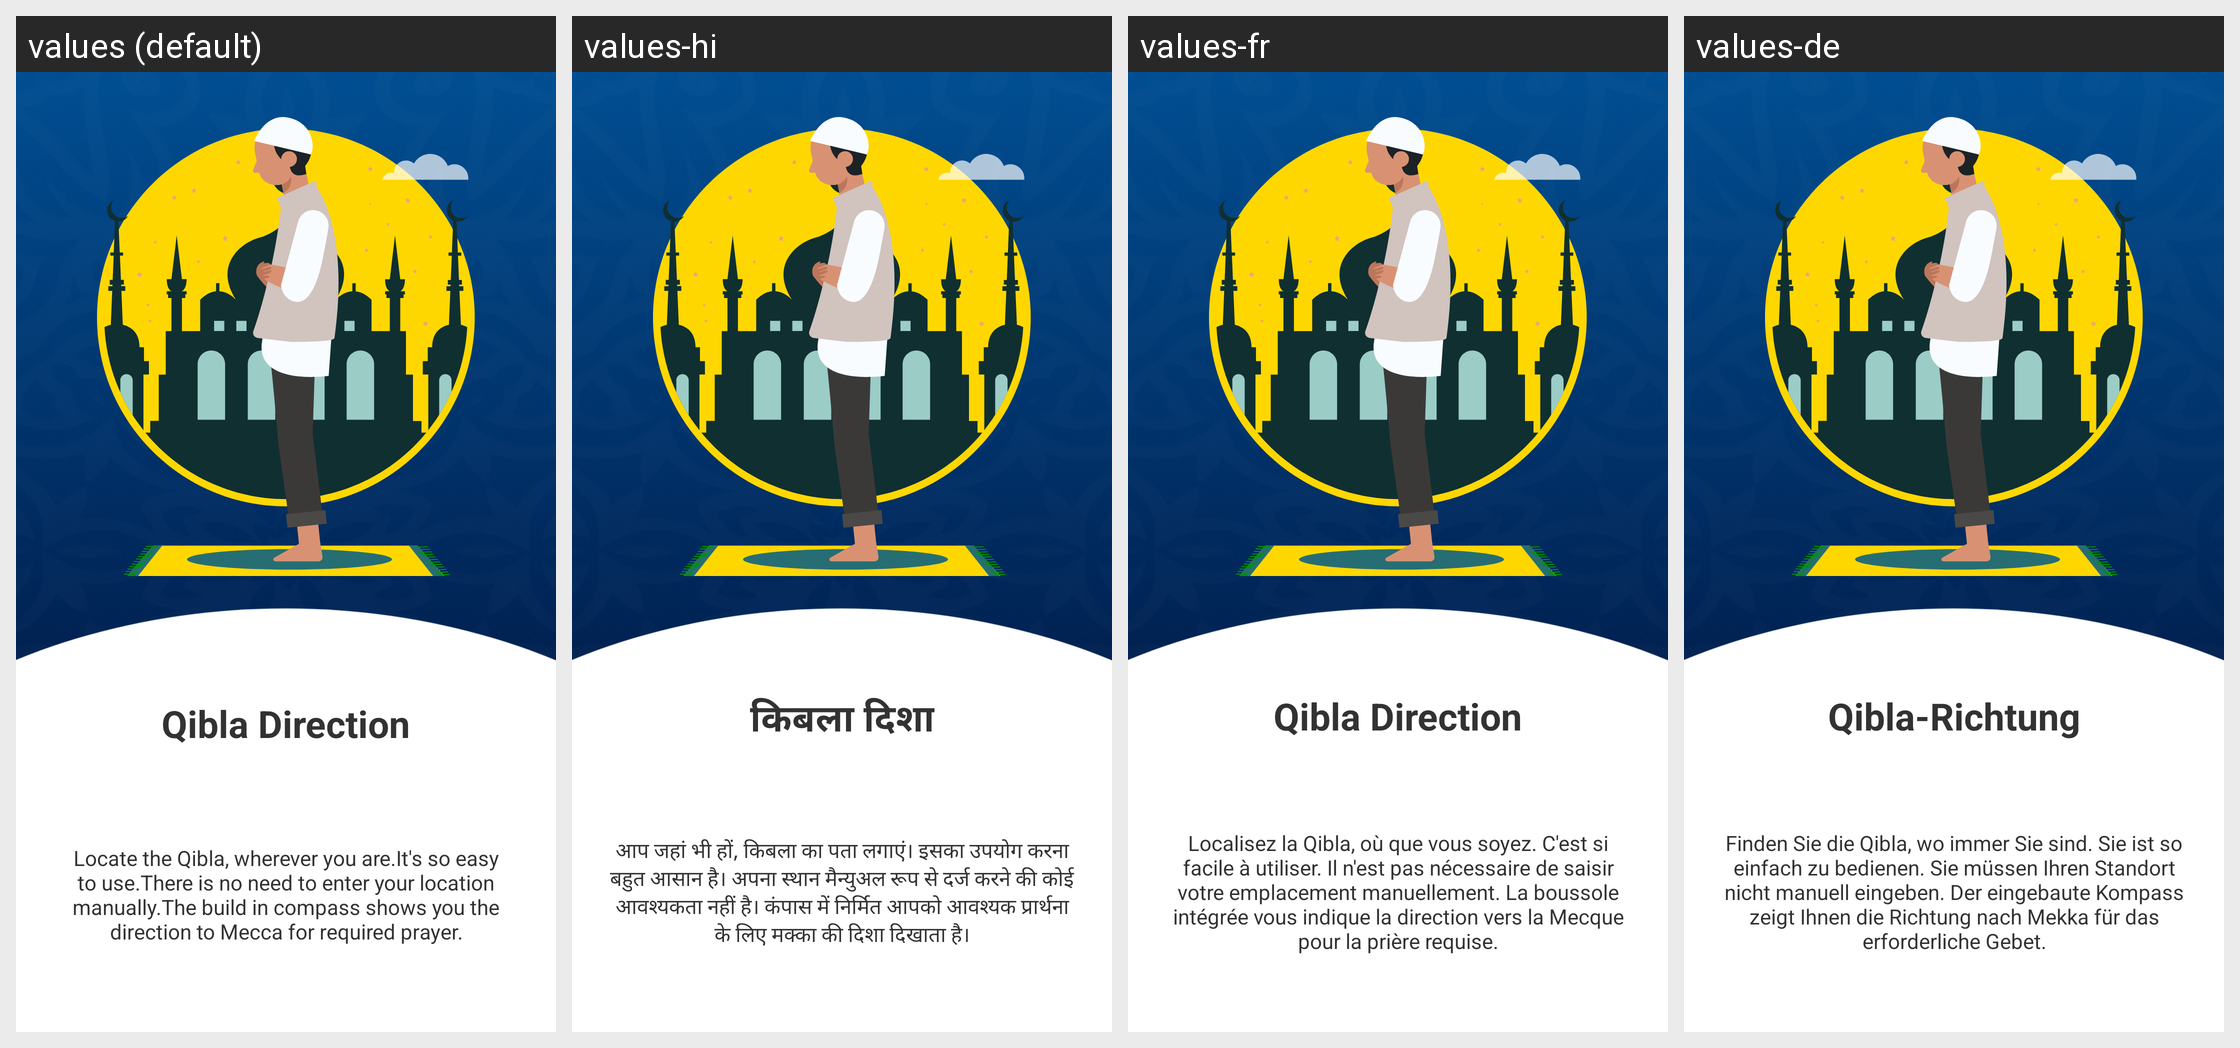

Strings drawn on this Android screen and how each of the app's shown locales translates them:
Android screen res/layout/activity_onboarding1.xml rendered under 4 locales, left to right: values (default), values-hi, values-fr, values-de. Device: Nexus 5 (rendered at 1080×1920; each locale shown at half size, 540×960, under a caption strip naming it); theme Theme.DirectionQiblaApp.
Other locales in the repository, not shown: values-af.
Strings drawn on this screen, with the default value and each locale's value (text and hints the layout hard-codes, and strings that could not be matched under every locale, appear in the picture but are not listed):

app_name
  values: Qibla Direction
  values-hi: किबला दिशा
  values-fr: Qibla Direction
  values-de: Qibla-Richtung

onboarding_1_description
  values: Locate the Qibla, wherever you are.It's so easy to use.There is no need to enter your location manually.The build in compass shows you the direction to Mecca for required prayer.
  values-hi: आप जहां भी हों, किबला का पता लगाएं। इसका उपयोग करना बहुत आसान है। अपना स्थान मैन्युअल रूप से दर्ज करने की कोई आवश्यकता नहीं है। कंपास में निर्मित आपको आवश्यक प्रार्थना के लिए मक्का की दिशा दिखाता है।
  values-fr: Localisez la Qibla, où que vous soyez. C'est si facile à utiliser. Il n'est pas nécessaire de saisir votre emplacement manuellement. La boussole intégrée vous indique la direction vers la Mecque pour la prière requise.
  values-de: Finden Sie die Qibla, wo immer Sie sind. Sie ist so einfach zu bedienen. Sie müssen Ihren Standort nicht manuell eingeben. Der eingebaute Kompass zeigt Ihnen die Richtung nach Mekka für das erforderliche Gebet.
